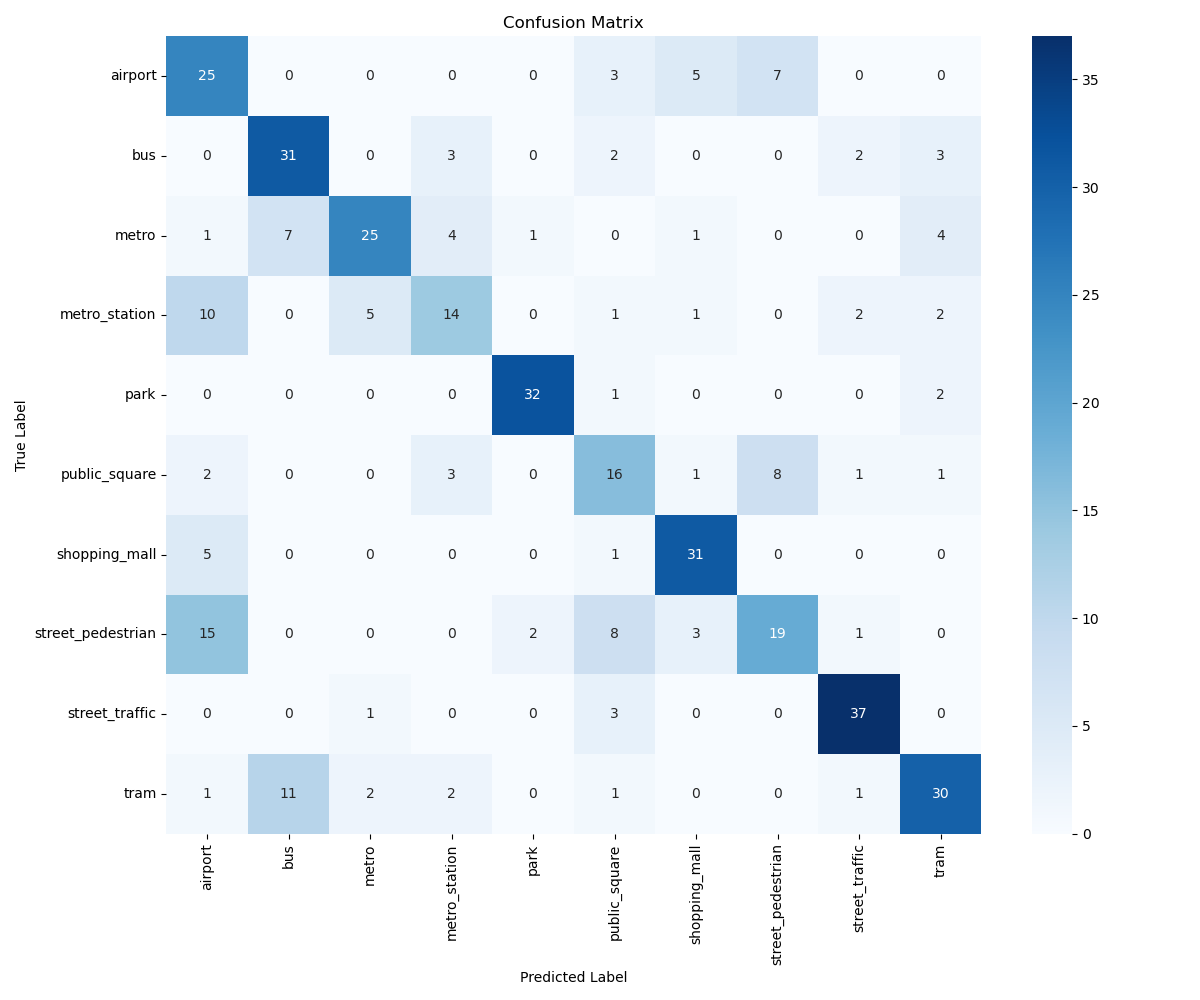

The file beside this chart, header and first rows:
, airport, bus, metro, metro_station, park, public_square, shopping_mall, street_pedestrian, street_traffic, tram
airport, 25, 0, 0, 0, 0, 3, 5, 7, 0, 0
bus, 0, 31, 0, 3, 0, 2, 0, 0, 2, 3
metro, 1, 7, 25, 4, 1, 0, 1, 0, 0, 4
metro_station, 10, 0, 5, 14, 0, 1, 1, 0, 2, 2
park, 0, 0, 0, 0, 32, 1, 0, 0, 0, 2
public_square, 2, 0, 0, 3, 0, 16, 1, 8, 1, 1
shopping_mall, 5, 0, 0, 0, 0, 1, 31, 0, 0, 0
street_pedestrian, 15, 0, 0, 0, 2, 8, 3, 19, 1, 0
street_traffic, 0, 0, 1, 0, 0, 3, 0, 0, 37, 0
tram, 1, 11, 2, 2, 0, 1, 0, 0, 1, 30
